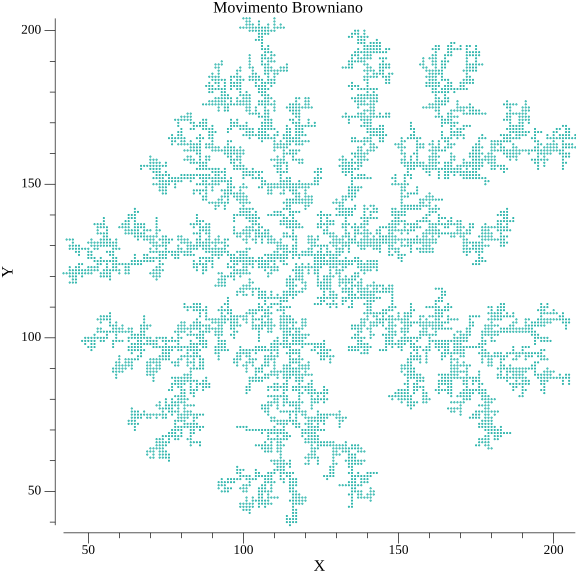

The file beside this chart, header and first rows:
i, j
125, 125
125, 126
124, 126
126, 125
126, 126
125, 124
126, 127
124, 125
125, 123
126, 124
127, 127
127, 124
128, 124
124, 124
124, 123
129, 124
130, 124
128, 123
128, 125
129, 125
127, 125
129, 126
124, 127
123, 125
125, 127
123, 124
128, 122
130, 125
125, 128
123, 123
130, 126
123, 127
124, 122
122, 127
131, 124
130, 123
128, 121
123, 126
122, 123
131, 125
121, 123
121, 127
124, 121
120, 123
120, 127
119, 123
119, 127
119, 122
128, 120
130, 122
118, 127
130, 127
121, 128
129, 123
121, 122
119, 124
117, 127
132, 124
127, 120
118, 122
... 6,190 more rows
